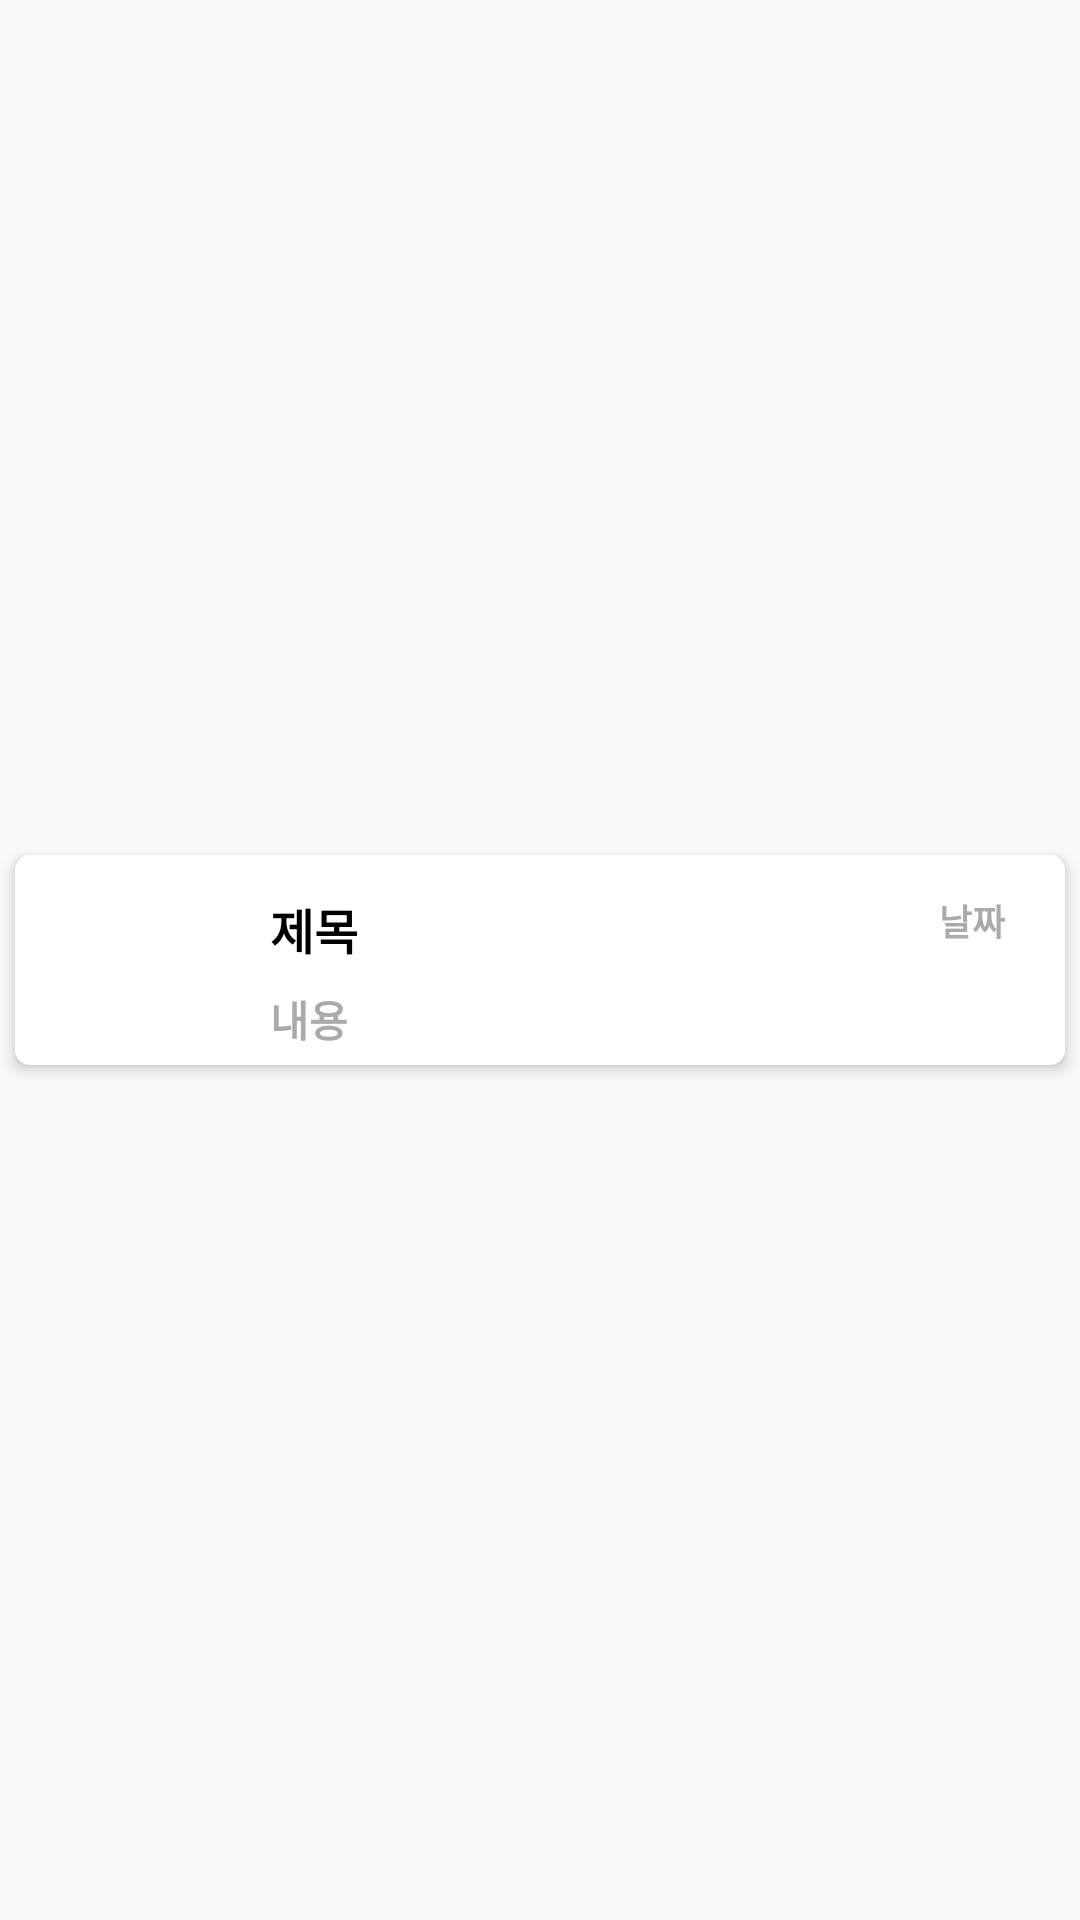

The Android layout XML behind this screen, and the referenced resources:
<!-- AndroidManifest.xml: activity theme Theme.AppCompat.DayNight.NoActionBar -->
<!-- res/layout/noticeview.xml -->
<?xml version="1.0" encoding="utf-8"?>
<androidx.constraintlayout.widget.ConstraintLayout
    xmlns:android="http://schemas.android.com/apk/res/android"
    xmlns:app="http://schemas.android.com/apk/res-auto"
    android:layout_width="match_parent"
    android:layout_height="wrap_content">

    <androidx.constraintlayout.widget.ConstraintLayout
        android:id="@+id/layout"
        android:layout_width="match_parent"
        android:layout_height="wrap_content"
        android:layout_marginStart="5dp"
        android:layout_marginTop="5dp"
        android:layout_marginEnd="5dp"
        android:layout_marginBottom="5dp"
        android:background="@drawable/cardview_background2"
        android:elevation="3dp"
        app:layout_constraintBottom_toBottomOf="parent"
        app:layout_constraintEnd_toEndOf="parent"
        app:layout_constraintStart_toStartOf="parent"
        app:layout_constraintTop_toTopOf="parent">

        <ImageView
            android:id="@+id/logo"
            android:layout_width="50dp"
            android:layout_height="50dp"
            android:layout_marginStart="15dp"
            android:layout_marginTop="10dp"
            android:layout_marginBottom="10dp"
            android:contentDescription="@string/description"
            app:layout_constraintBottom_toBottomOf="parent"
            app:layout_constraintStart_toStartOf="parent"
            app:layout_constraintTop_toTopOf="parent"
            app:srcCompat="@drawable/announce"
            app:tint="@color/blue" />

        <TextView
            android:id="@+id/title"
            android:layout_width="wrap_content"
            android:layout_height="wrap_content"
            android:layout_marginStart="20dp"
            android:layout_marginTop="3dp"
            android:text="@string/noticeTitle"
            android:textColor="@android:color/black"
            android:textSize="16sp"
            android:textStyle="bold"
            app:layout_constraintStart_toEndOf="@+id/logo"
            app:layout_constraintTop_toTopOf="@+id/logo" />

        <TextView
            android:id="@+id/content"
            android:layout_width="wrap_content"
            android:layout_height="wrap_content"
            android:layout_marginTop="8dp"
            android:text="@string/noticeContent"
            android:textColor="@android:color/darker_gray"
            android:textStyle="bold"
            android:textSize="14sp"
            android:maxLines="1"
            android:maxLength="15"
            android:ellipsize="end"
            app:layout_constraintStart_toStartOf="@+id/title"
            app:layout_constraintTop_toBottomOf="@+id/title" />

        <TextView
            android:id="@+id/date"
            android:layout_width="wrap_content"
            android:layout_height="wrap_content"
            android:layout_marginEnd="20dp"
            android:text="@string/noticeDate"
            android:textColor="@android:color/darker_gray"
            android:textStyle="bold"
            android:textSize="12sp"
            app:layout_constraintEnd_toEndOf="parent"
            app:layout_constraintTop_toTopOf="@+id/title" />
    </androidx.constraintlayout.widget.ConstraintLayout>
</androidx.constraintlayout.widget.ConstraintLayout>
<!-- resources referenced by this layout -->
<resources>
  <color name="blue">#6698FF</color>
  <!-- drawable cardview_background2 (drawable) -->
  <?xml version="1.0" encoding="utf-8"?>
  <layer-list xmlns:android="http://schemas.android.com/apk/res/android">
      <item>
          <shape android:shape="rectangle">
              <corners android:radius="5dp" />
              <solid android:color="@android:color/white" />
          </shape>
      </item>
  </layer-list>
  <string name="description">Description</string>
  <string name="noticeContent">내용</string>
  <string name="noticeDate">날짜</string>
  <string name="noticeTitle">제목</string>
</resources>
